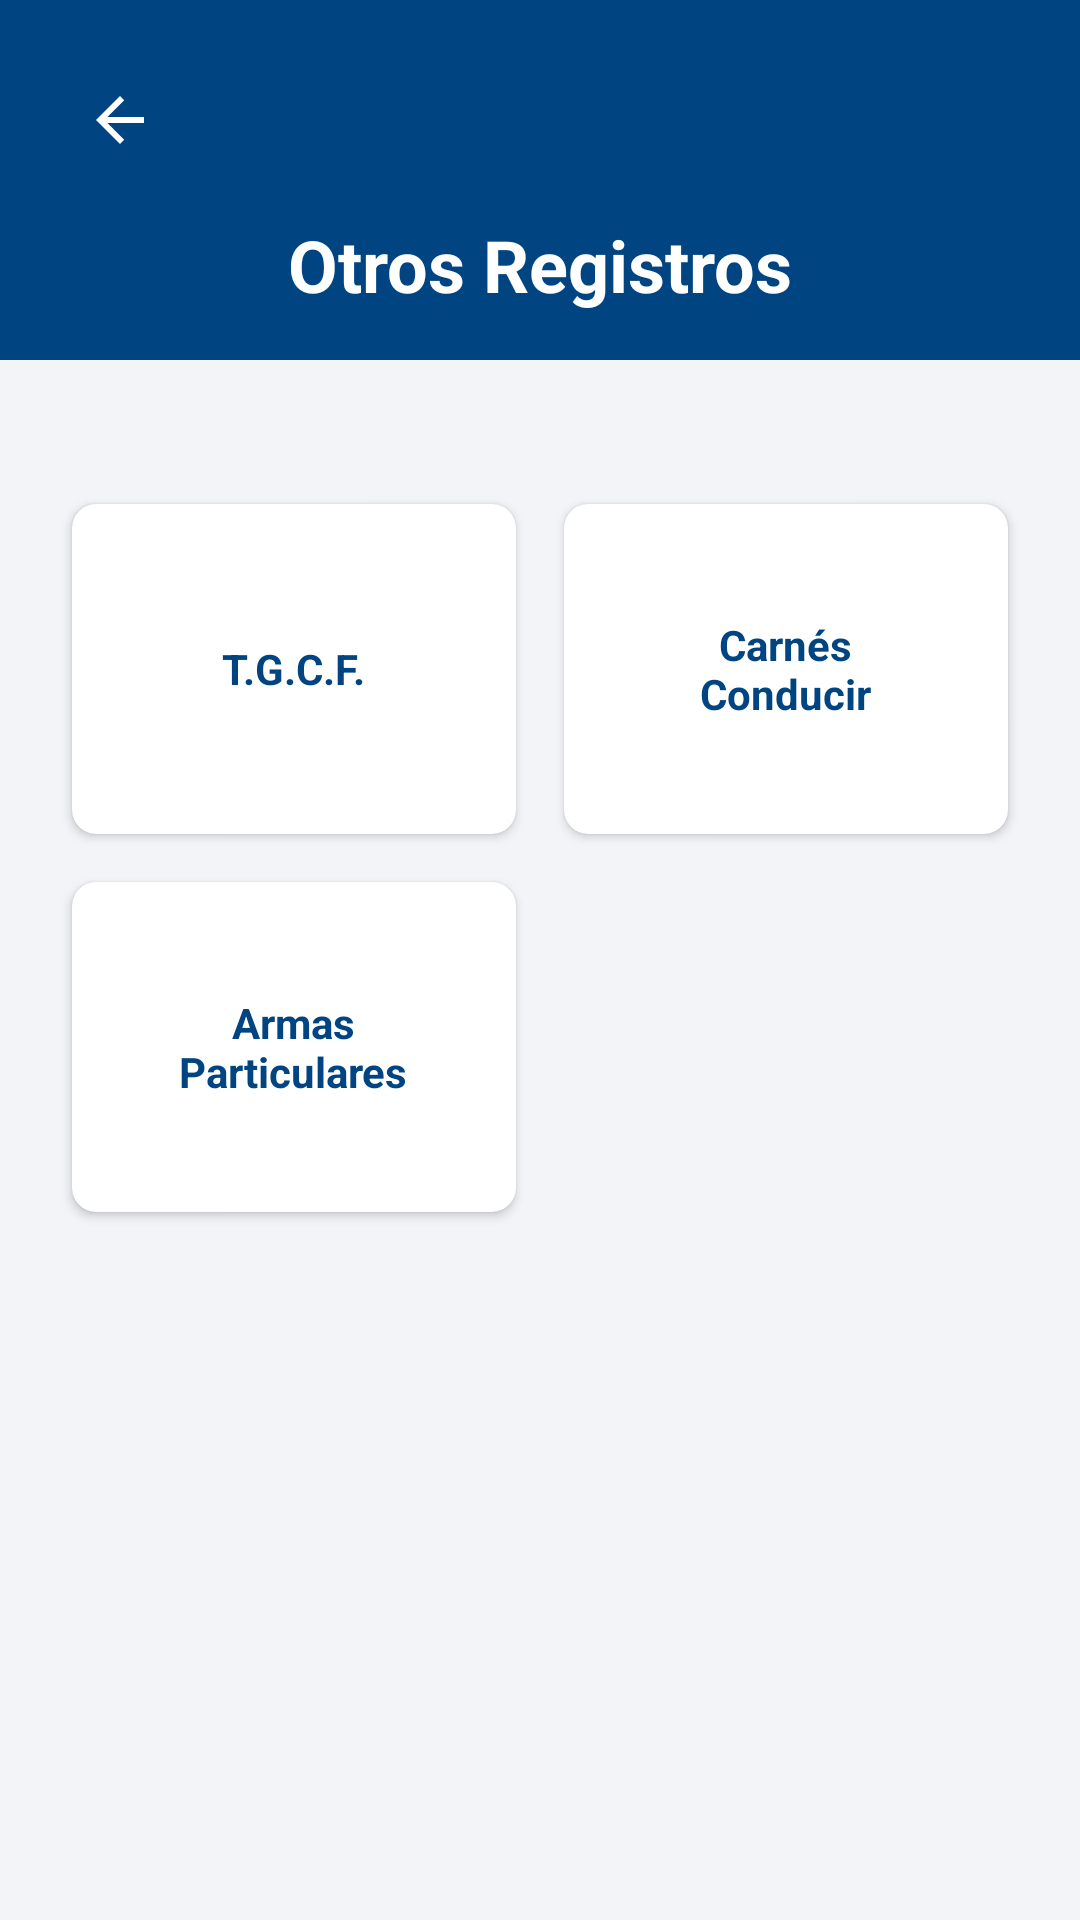

Layout XML and referenced resources for this Android screen:
<!-- AndroidManifest.xml: application theme Theme.MIEXMI -->
<!-- res/layout/activity_otros_registros.xml -->
<?xml version="1.0" encoding="utf-8"?>
<androidx.constraintlayout.widget.ConstraintLayout
    xmlns:android="http://schemas.android.com/apk/res/android"
    xmlns:app="http://schemas.android.com/apk/res-auto"
    xmlns:tools="http://schemas.android.com/tools"
    android:layout_width="match_parent"
    android:layout_height="match_parent"
    android:background="@color/gris_fondo_abajo">

    <View
        android:id="@+id/viewHeaderOtros"
        android:layout_width="0dp"
        android:layout_height="120dp"
        android:background="@color/bbva_blue"
        app:layout_constraintEnd_toEndOf="parent"
        app:layout_constraintStart_toStartOf="parent"
        app:layout_constraintTop_toTopOf="parent" />

    <ImageButton
        android:id="@+id/btnVolverOtros"
        android:layout_width="48dp"
        android:layout_height="48dp"
        android:layout_marginStart="16dp"
        android:layout_marginTop="16dp"
        android:background="?android:attr/selectableItemBackgroundBorderless"
        android:contentDescription="@string/volver"
        android:src="@drawable/abc_ic_ab_back_material"
        app:tint="@android:color/white"
        app:layout_constraintStart_toStartOf="parent"
        app:layout_constraintTop_toTopOf="parent" />

    <TextView
        android:id="@+id/tvTituloCategoriaOtros"
        android:layout_width="wrap_content"
        android:layout_height="wrap_content"
        android:layout_marginTop="8dp"
        android:text="@string/titulo_otros_registros"
        android:textColor="@android:color/white"
        android:textSize="24sp"
        android:textStyle="bold"
        app:layout_constraintEnd_toEndOf="parent"
        app:layout_constraintStart_toStartOf="parent"
        app:layout_constraintTop_toBottomOf="@+id/btnVolverOtros" />

    <ScrollView
        android:layout_width="0dp"
        android:layout_height="0dp"
        android:layout_marginTop="24dp"
        app:layout_constraintBottom_toBottomOf="parent"
        app:layout_constraintEnd_toEndOf="parent"
        app:layout_constraintStart_toStartOf="parent"
        app:layout_constraintTop_toBottomOf="@+id/viewHeaderOtros">

        <GridLayout
            android:layout_width="match_parent"
            android:layout_height="wrap_content"
            android:alignmentMode="alignMargins"
            android:columnCount="2"
            android:padding="16dp">

            <androidx.cardview.widget.CardView
                android:id="@+id/cardSubTgcf"
                style="@style/EstiloModuloCard">
                <TextView style="@style/EstiloModuloTexto" android:text="@string/tgcf" />
            </androidx.cardview.widget.CardView>

            <androidx.cardview.widget.CardView
                android:id="@+id/cardSubCarnes"
                style="@style/EstiloModuloCard">
                <TextView style="@style/EstiloModuloTexto" android:text="@string/carnes_conducir" />
            </androidx.cardview.widget.CardView>

            <androidx.cardview.widget.CardView
                android:id="@+id/cardSubArmas"
                style="@style/EstiloModuloCard">
                <TextView style="@style/EstiloModuloTexto" android:text="@string/armas_particulares" />
            </androidx.cardview.widget.CardView>

        </GridLayout>
    </ScrollView>

</androidx.constraintlayout.widget.ConstraintLayout>
<!-- resources referenced by this layout -->
<resources>
  <color name="bbva_blue">#004481</color>
  <color name="gris_fondo_abajo">#F2F4F7</color>
  <string name="armas_particulares">Armas\nParticulares</string>
  <string name="carnes_conducir">Carnés\nConducir</string>
  <string name="tgcf">T.G.C.F.</string>
  <string name="titulo_otros_registros">Otros Registros</string>
  <string name="volver">Volver</string>
  <style name="EstiloModuloCard">
          <item name="android:layout_width">0dp</item>
          <item name="android:layout_height">110dp</item>
          <item name="android:layout_margin">8dp</item>
          <item name="android:layout_columnWeight">1</item>
          <item name="cardCornerRadius">8dp</item>
          <item name="cardElevation">2dp</item>
          <item name="android:clickable">true</item>
          <item name="android:focusable">true</item>
          <item name="android:foreground">?android:attr/selectableItemBackground</item>
      </style>
  <style name="EstiloModuloTexto">
          <item name="android:layout_width">wrap_content</item>
          <item name="android:layout_height">wrap_content</item>
          <item name="android:layout_gravity">center</item>
          <item name="android:textAlignment">center</item>
          <item name="android:textColor">@color/bbva_blue</item>
          <item name="android:textStyle">bold</item>
      </style>
  <style name="Theme.MIEXMI" parent="Base.Theme.MIEXMI" />
  <style name="Base.Theme.MIEXMI" parent="Theme.Material3.DayNight.NoActionBar">
          
          
      </style>
</resources>
